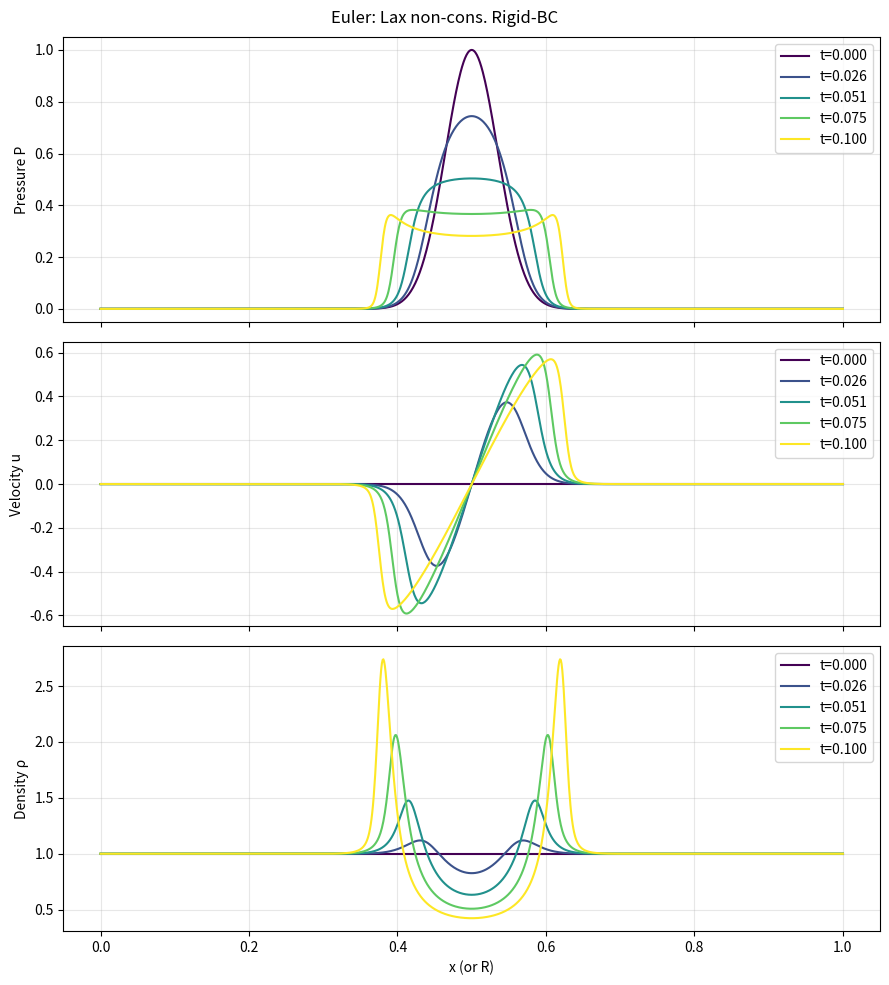
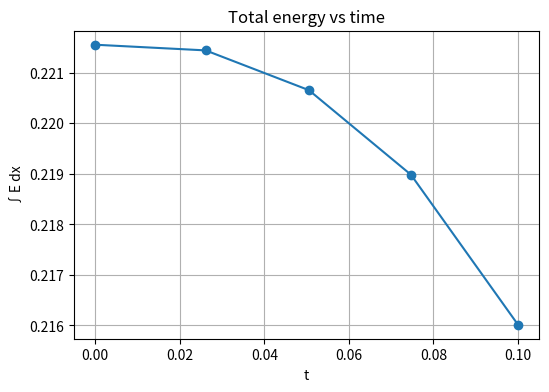
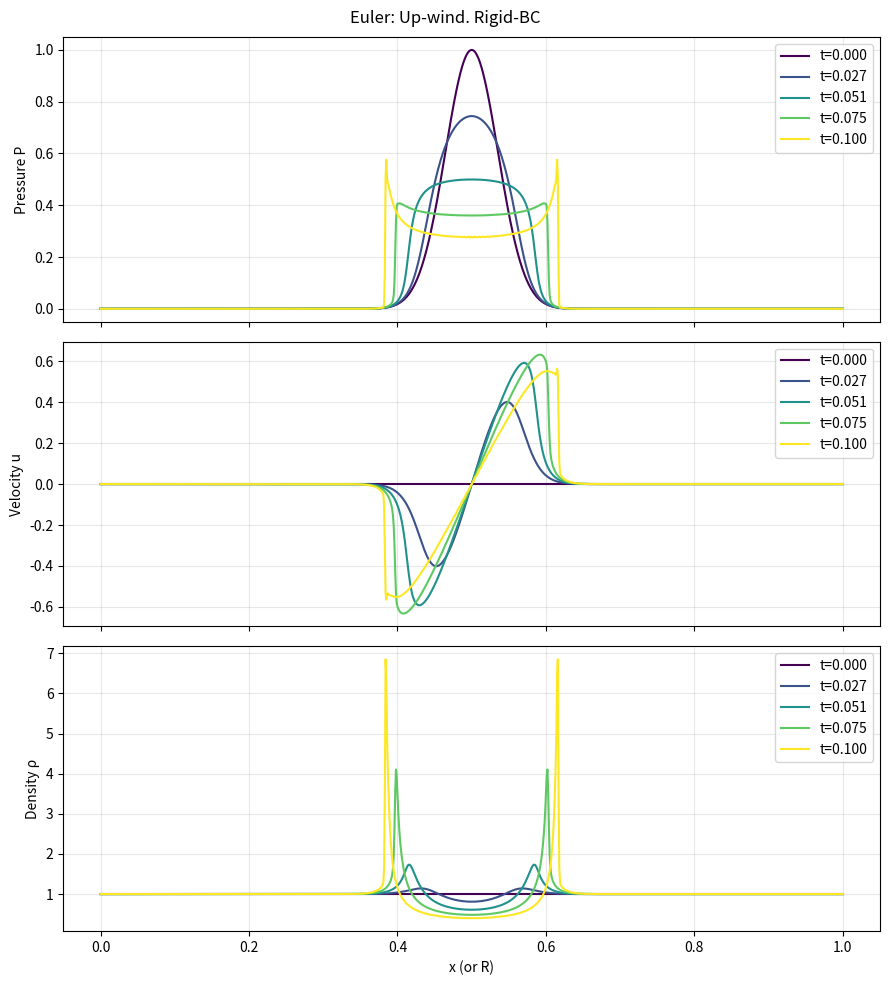
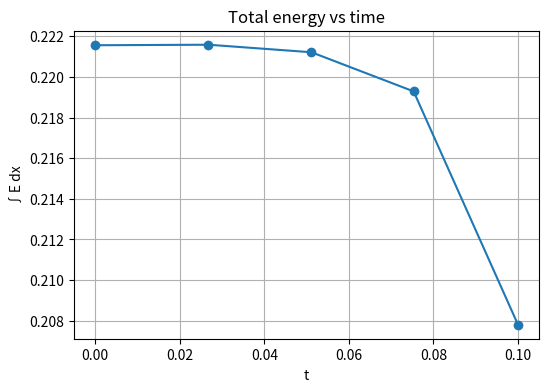
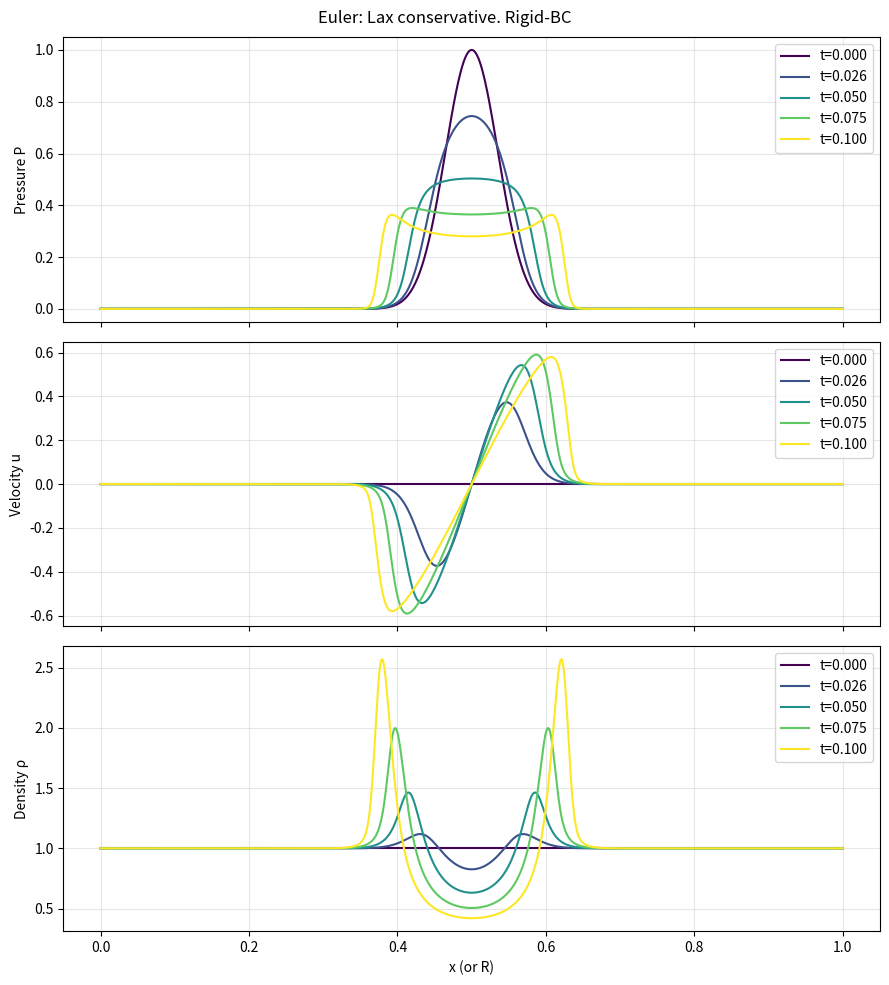
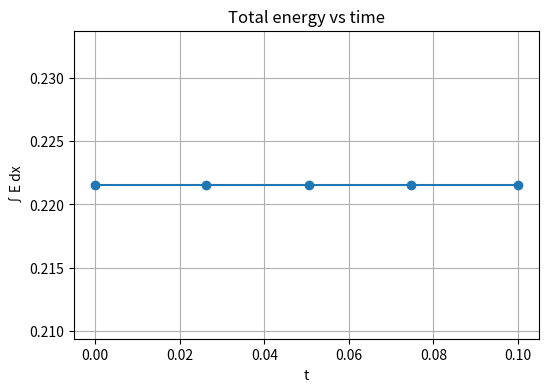
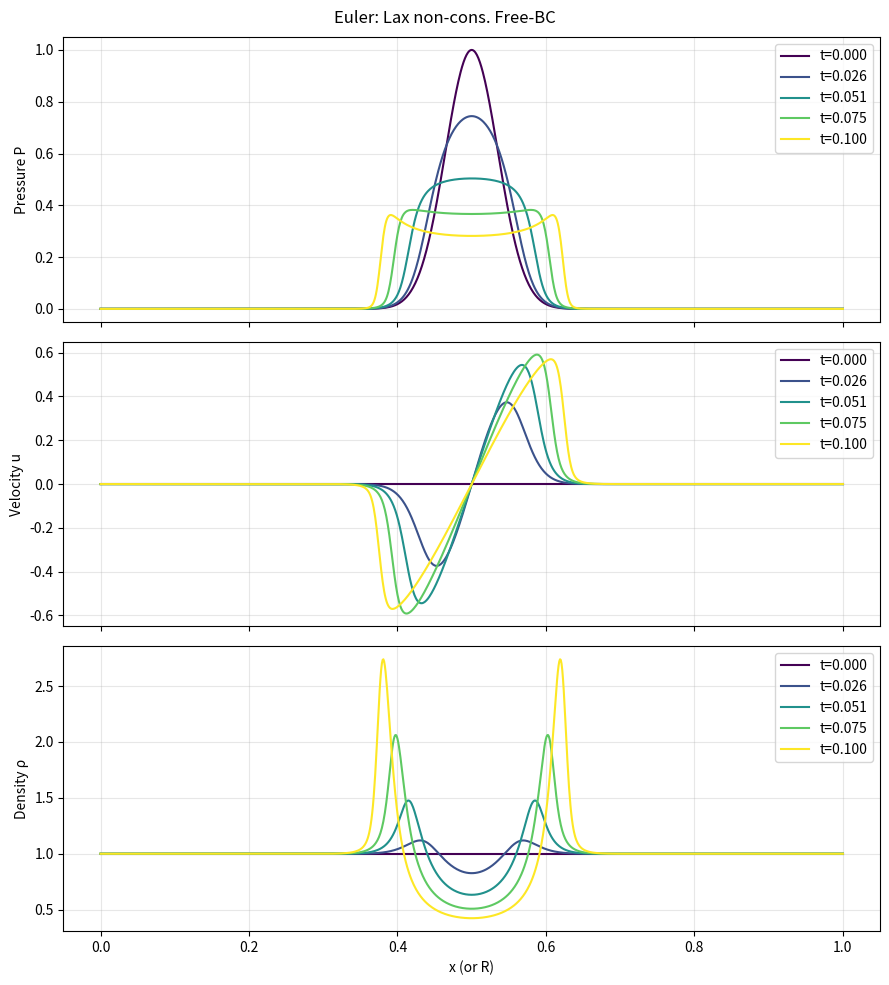
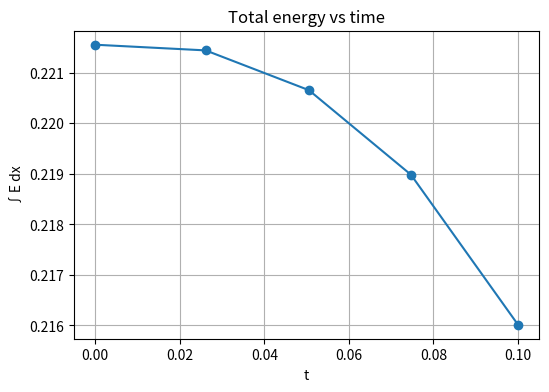
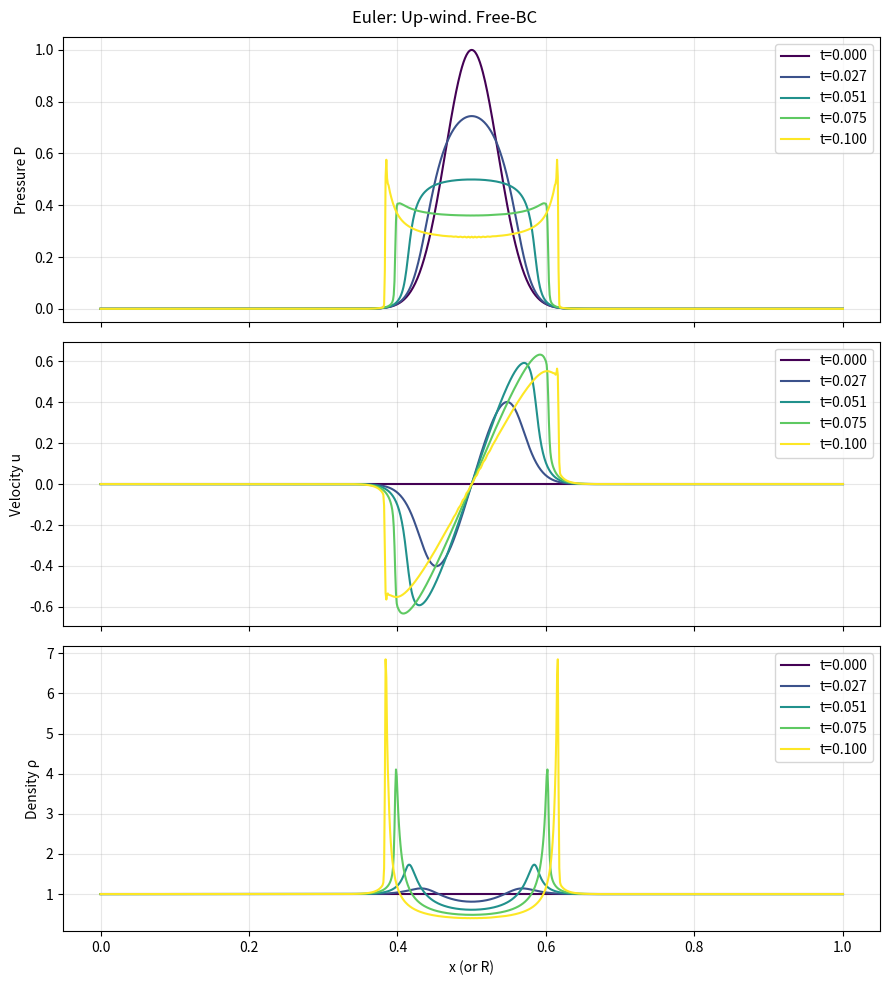
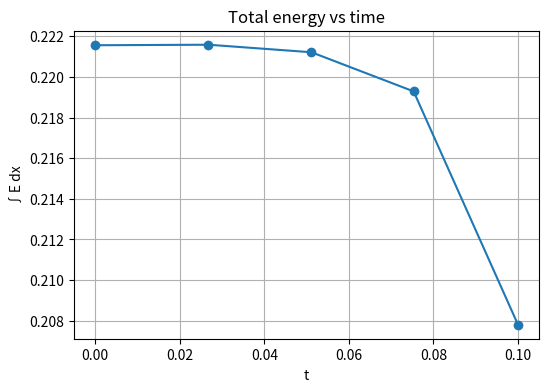
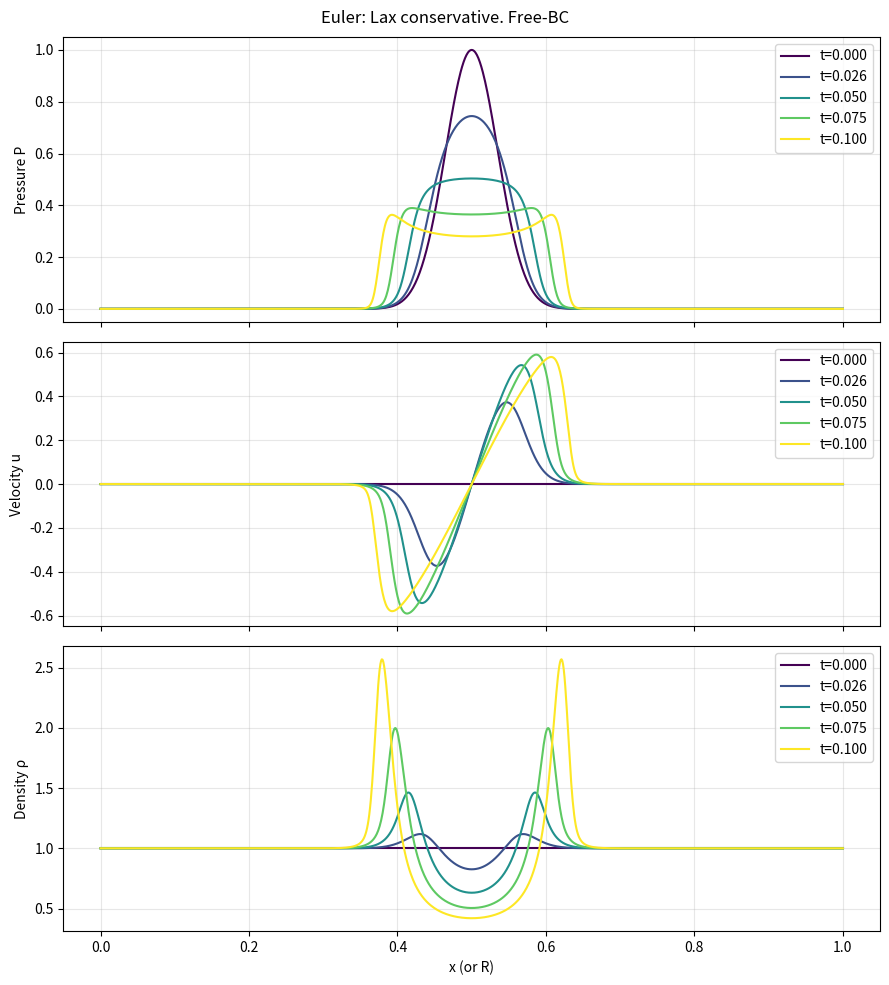
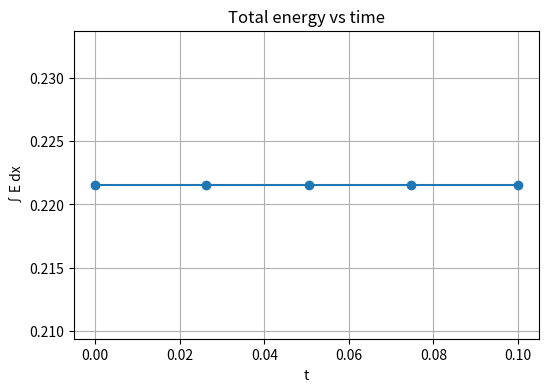
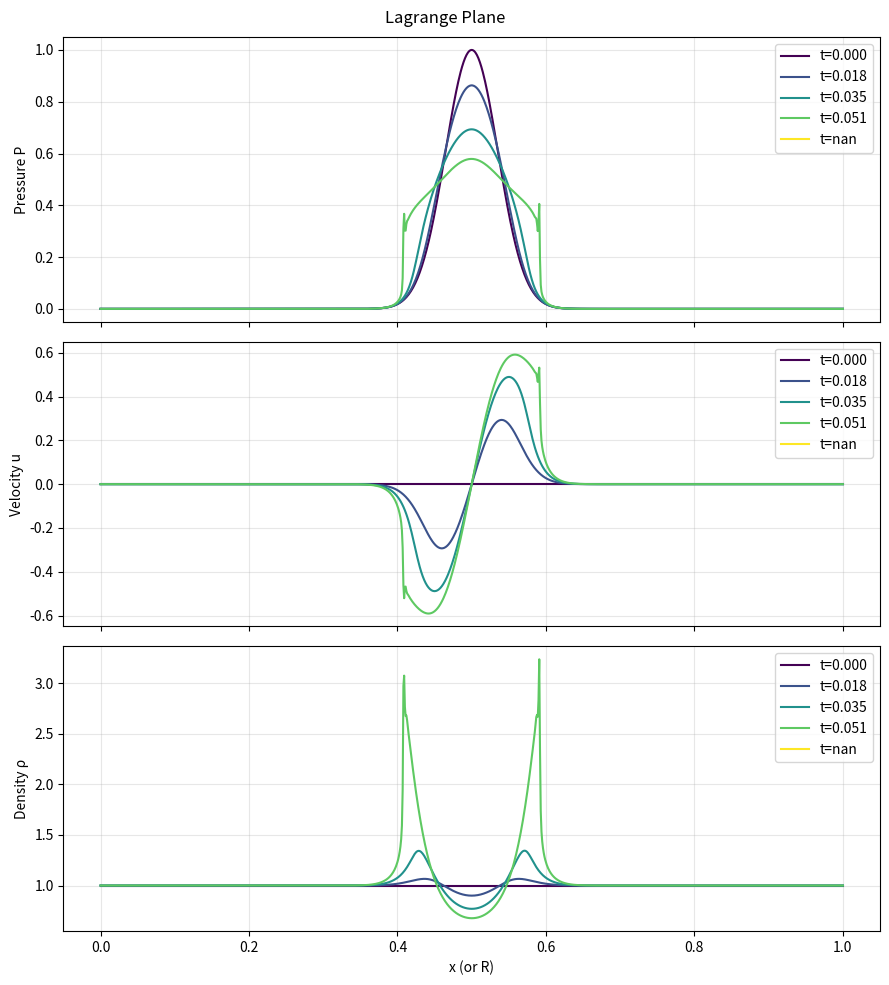
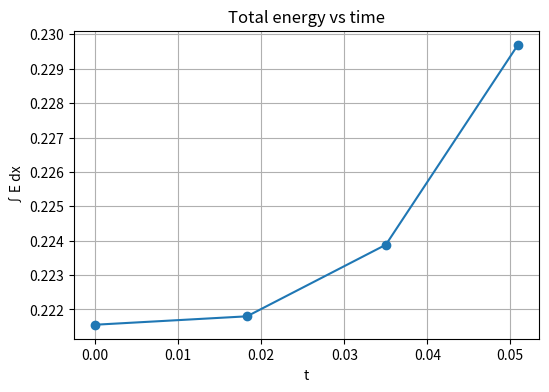
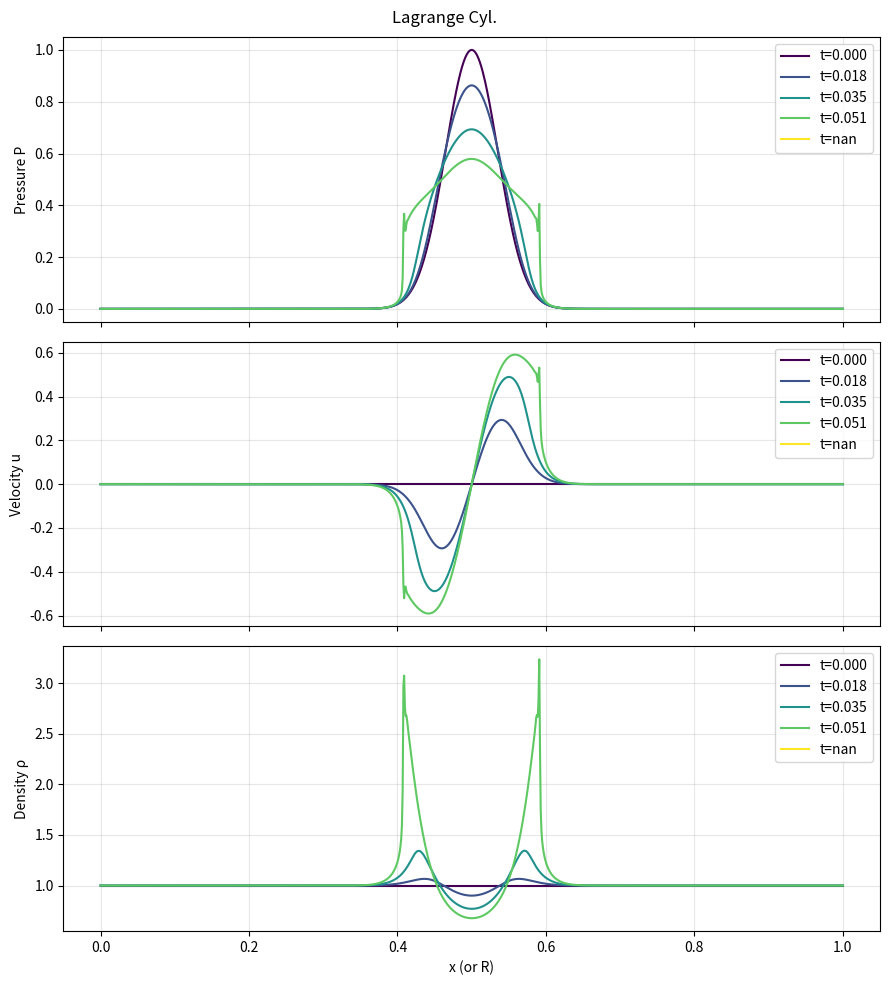
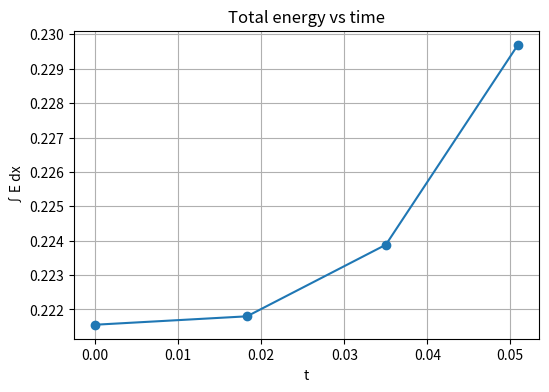

The script that saved these images, in order:
import numpy as np
import matplotlib.pyplot as plt

# -------------------- Problem-wide constants -------------------- #

gamma   = 1.4           # Cp/Cv, ideal gas
rho0val = 1.0           # reference density
h       = 0.001          # uniform spatial step (x-grid / mass grid)
t_max   = 0.1
CFL     = 0.4           # Courant number
Cq      = 1.0           # artificial viscosity coefficient (1–2 typical)

xgrid = np.arange(0.0, 1.0 + h, h)   # Eulerian grid (also initial Lagr. marks)

# ---------------------- Initial conditions ---------------------- #

def gaussian_pressure(x, p0=1.0, x0=0.5, sigma=0.05):
    """P(x,0) = P0·exp[ - ((x-x0)/sigma)^2 ]"""
    return p0 * np.exp(-((x - x0) / sigma) ** 2)

# -------------------- Boundary conditions ----------------------- #

def rigid_bc(u, rho, p):
    """Rigid wall: u = 0, dp/dx = 0"""
    u[0] = u[-1] = 0.0
    p[0], p[-1]     = p[1], p[-2]
    rho[0], rho[-1] = rho[1], rho[-2]

def free_bc(u, rho, p):
    """Free surface: p = 0, du/dx = 0"""
    p[0] = p[-1] = 0.0
    u[0], u[-1]     = u[1], u[-2]
    rho[0], rho[-1] = rho[1], rho[-2]

# ################################################################ #
#                       EULERian solvers                           #
# ################################################################ #

def _safe_dt(u, rho, p):
    """CFL time step for Eulerian schemes (max over grid)."""
    c = np.sqrt(gamma * p / rho)
    return CFL * h / np.max(np.abs(u) + c)

# ----------------  Lax, non-conservative  ----------------------- #

def lax_nc_step(u, rho, p, dt, dx):
    rho_new, u_new, p_new = rho.copy(), u.copy(), p.copy()

    rho_new[1:-1] = (
        0.5 * (rho[2:] + rho[:-2])
        - u[1:-1] * dt / (2 * dx) * (rho[2:] - rho[:-2])
        - rho[1:-1] * dt / (2 * dx) * (u[2:] - u[:-2])
    )
    u_new[1:-1] = (
        0.5 * (u[2:] + u[:-2])
        - u[1:-1] * dt / (2 * dx) * (u[2:] - u[:-2])
        - dt / (2 * dx * rho[1:-1]) * (p[2:] - p[:-2])
    )
    p_new[1:-1] = (
        0.5 * (p[2:] + p[:-2])
        - u[1:-1] * dt / (2 * dx) * (p[2:] - p[:-2])
        - gamma * p[1:-1] * dt / (2 * dx) * (u[2:] - u[:-2])
    )
    return u_new, rho_new, p_new

# ----------------  Euler up-wind (flow-directed) ---------------- #

def euler_upwind_step(u, rho, p, dt, dx):
    rho_new, u_new, p_new = rho.copy(), u.copy(), p.copy()

    alpha_full = np.where(u > 0, 0.0, 1.0)
    a = alpha_full[1:-1]

    rho_new[1:-1] = (
        rho[1:-1]
        - (1 - a) * u[1:-1] * dt / dx * (rho[1:-1] - rho[:-2])
        - a * u[1:-1] * dt / dx * (rho[2:] - rho[1:-1])
        - rho[1:-1] * dt / (2 * dx) * (u[2:] - u[:-2])
    )
    u_new[1:-1] = (
        u[1:-1]
        - (1 - a) * u[1:-1] * dt / dx * (u[1:-1] - u[:-2])
        - a * u[1:-1] * dt / dx * (u[2:] - u[1:-1])
        - dt / (2 * dx * rho[1:-1]) * (p[2:] - p[:-2])
    )
    p_new[1:-1] = (
        p[1:-1]
        - (1 - a) * u[1:-1] * dt / dx * (p[1:-1] - p[:-2])
        - a * u[1:-1] * dt / dx * (p[2:] - p[1:-1])
        - gamma * p[1:-1] * dt / (2 * dx) * (u[2:] - u[:-2])
    )
    return u_new, rho_new, p_new

# ----------------  Lax, conservative  --------------------------- #

def lax_c_step(u, rho, p, dt, dx):
    m    = rho * u
    Eint = p / (gamma - 1)
    Etot = Eint + 0.5 * rho * u**2

    F_r = m
    F_m = m * u + p
    F_E = (Etot + p) * u

    rho_new = rho.copy()
    m_new   = m.copy()
    E_new   = Etot.copy()

    rho_new[1:-1] = 0.5 * (rho[2:] + rho[:-2]) - dt /(2*dx) * (F_r[2:] - F_r[:-2])
    m_new  [1:-1] = 0.5 * (m  [2:] + m  [:-2]) - dt /(2*dx) * (F_m[2:] - F_m[:-2])
    E_new  [1:-1] = 0.5 * (Etot[2:] + Etot[:-2]) - dt /(2*dx) * (F_E[2:] - F_E[:-2])

    rho_new = np.maximum(rho_new, 1e-16)
    u_new   = m_new / rho_new
    p_new   = (gamma - 1) * (E_new - 0.5 * rho_new * u_new**2)
    return u_new, rho_new, p_new

# ----------------  Euler driver (common)  ------------------------ #

def euler_calc(stepper, bc_func, title):
    rho = np.full_like(xgrid, rho0val)
    u   = np.zeros_like(xgrid)
    p   = gaussian_pressure(xgrid)
    e = p / (gamma - 1) + 0.5 * rho * u ** 2

    t_hist, rho_hist, u_hist, p_hist, e_hist = [0.0], [rho.copy()], [u.copy()], [p.copy()], [e.copy()]

    t = 0.0
    while t < t_max:
        dt = _safe_dt(u, rho, p)
        if t + dt > t_max:
            dt = t_max - t

        u, rho, p = stepper(u, rho, p, dt, h)
        bc_func(u, rho, p)

        e = p / (gamma - 1) + 0.5 * rho * u ** 2

        t += dt
        t_hist.append(t)
        rho_hist.append(rho.copy())
        u_hist.append(u.copy())
        p_hist.append(p.copy())
        e_hist.append(e.copy())

    _plot_fields(xgrid, t_hist, [p_hist, u_hist, rho_hist, e_hist], title)

# ################################################################ #
#            Lagrangian Richtmyer-Morton + artificial Q           #
# ################################################################ #

def artificial_viscosity(u):
    """
    Von Neumann–Richtmyer artificial viscosity.
    Для каждого ребра j+1/2 вычисляем:
      δ = u[j+1] - u[j]
      q_edge = Cq * rho0 * δ^2  если δ < 0, иначе 0
    А затем узловую q[j] = ½ (q_edge[j-1] + q_edge[j]).
    """
    # разности скоростей на «рёбрах»
    delta_u = u[1:] - u[:-1]
    q_edge = np.zeros_like(delta_u)
    # только при сжатии (δ<0)
    mask = delta_u < 0.0
    q_edge[mask] = Cq * rho0val * delta_u[mask]**2
    # интерполируем в узлы
    q = np.zeros_like(u)
    q[1:-1] = 0.5 * (q_edge[:-1] + q_edge[1:])
    return q

def rm_lagrange_step(u, R, V, p, E, dt, alpha):
    """
    Predictor–corrector схема Рихтмайера–Мортона с искусственной вязкостью.

    1) Вычисляем q = artificial_viscosity(u)
    2) В полушаге используем p ± q:
         Vh = ½ (V[j] + V[j+1]) + (dt/2)/Δξ * (u[j+1] - u[j])
         uh = ½ (u[j] + u[j+1]) - (dt/2)/Δξ * ((p+q)[j+1] - (p+q)[j])
         Eh = ½ (E[j] + E[j+1])
         ph = (γ-1)Eh/Vh
    3) В корректоре обновляем V, u, E в узлах:
         V_new[j] = V[j] + dt * (uh[j] - uh[j-1]) / Δξ[j]
         u_new[j] = u[j] - dt * ( (ph+qh)[j] - (ph+qh)[j-1] ) / Δξ[j]
         E_new[j] = E[j] - dt * ( (ph+qh)[j]*uh[j] - (ph+qh)[j-1]*uh[j-1] ) / Δξ[j]
    4) Обновляем R: R[j] += dt * u_new[j]
    """
    # искусственная вязкость на узлах
    q = artificial_viscosity(u)
    # вводим «ξ»-координату для α-симметрии
    xi = R if alpha == 1 else R**(alpha-1)/(alpha-1)
    dxi = np.diff(xi)

    # значения слева/справа на рёбрах
    uL, uR = u[:-1], u[1:]
    VL, VR = V[:-1], V[1:]
    pL = p[:-1] + q[:-1]
    pR = p[1:]  + q[1:]

    # predictor: полушаг
    Vh = 0.5*(VL + VR) + 0.5 * dt/dxi * (uR - uL)
    uh = 0.5*(uL + uR) - 0.5 * dt/dxi * (pR - pL)
    Eh = 0.5*(E[:-1] + E[1:])
    ph = (gamma - 1) * Eh / Vh
    qh = 0.5*(q[:-1] + q[1:])

    # corrector: полный шаг
    Vn = V.copy()
    un = u.copy()
    En = E.copy()

    # обновляем только внутренние узлы
    Vn[1:-1] += dt * (uh[1:]   - uh[:-1])   / dxi[1:]
    un[1:-1] += -dt * ((ph+qh)[1:] - (ph+qh)[:-1]) / (dxi[1:] * 1.0)
    En[1:-1] += -dt * ((ph+qh)[1:]*uh[1:] - (ph+qh)[:-1]*uh[:-1]) / dxi[1:]

    # давление по новому E и V
    pn = (gamma - 1) * En / Vn

    # двигаем маркеры
    R[1:-1] += dt * un[1:-1]

    return un, Vn, pn, En

def lagrange_calc(bc_func, alpha=1):
    R = xgrid.copy()

    V = np.full_like(xgrid, 1.0 / rho0val)
    p = gaussian_pressure(xgrid)
    E = p * V / (gamma - 1)
    u = np.zeros_like(xgrid)

    t_hist, rho_hist, u_hist, p_hist, E_hist = [0.0], [1.0/V], [u.copy()], [p.copy()], [E.copy()]

    t = 0.0
    while t < t_max:
        c = np.sqrt(gamma * p * V)
        dt = CFL * h / np.max(np.abs(u) + c)
        if t + dt > t_max:
            dt = t_max - t
        # dt = 0.5 * h / (max(np.abs(u)) + np.sqrt(gamma * min(np.abs(p)) / max(np.abs(1/V))))
        dt = min(dt, 0.001)

        u, V, p, E = rm_lagrange_step(u, R, V, p, E, dt, alpha)
        rho = 1.0 / V

        bc_func(u, rho, p)
        V[:] = 1.0 / rho
        E[:] = p * V / (gamma - 1)

        t += dt
        t_hist.append(t)
        rho_hist.append(rho.copy())
        u_hist.append(u.copy())
        p_hist.append(p.copy())
        E_hist.append(E.copy())

    geom = {1:"Plane", 2:"Cyl.", 3:"Sph."}[alpha]
    _plot_fields(xgrid, t_hist, [p_hist, u_hist, rho_hist, E_hist], f"Lagrange {geom}")


def _plot_fields(x, t_hist, data_list, title):
    idx = np.linspace(0, len(t_hist)-1, 5, dtype=int)
    lbl = ["Pressure P", "Velocity u", "Density ρ"]
    fig, axes = plt.subplots(3, 1, figsize=(9, 10), sharex=True)
    for ax, d, l in zip(axes, data_list[:3], lbl):
        for k, col in zip(idx, plt.cm.viridis(np.linspace(0,1,len(idx)))):
            ax.plot(x, d[k], color=col, label=f"t={t_hist[k]:.3f}")
        ax.set_ylabel(l)
        ax.grid(alpha=0.3)
        ax.legend()
    axes[-1].set_xlabel("x (or R)")
    fig.suptitle(title)
    plt.tight_layout(); plt.show()

    total_E = [np.sum(data_list[3][i]) * h for i in idx]
    plt.figure(figsize=(6, 4))
    plt.plot([t_hist[i] for i in idx], total_E, 'o-')
    plt.xlabel('t')
    plt.ylabel('∫E dx')
    plt.title('Total energy vs time')
    plt.grid()
    plt.show()


if __name__ == "__main__":
    # Euler
    euler_calc(lax_nc_step, rigid_bc, "Euler: Lax non-cons. Rigid-BC")
    euler_calc(euler_upwind_step, rigid_bc, "Euler: Up-wind. Rigid-BC")
    euler_calc(lax_c_step,  rigid_bc, "Euler: Lax conservative. Rigid-BC")

    euler_calc(lax_nc_step, free_bc, "Euler: Lax non-cons. Free-BC")
    euler_calc(euler_upwind_step, free_bc, "Euler: Up-wind. Free-BC")
    euler_calc(lax_c_step, free_bc, "Euler: Lax conservative. Free-BC")

    # Lagrange
    for a in (1, 2, 3):
        lagrange_calc(rigid_bc, alpha=a)

    for a in (1, 2, 3):
        lagrange_calc(free_bc, alpha=a)
